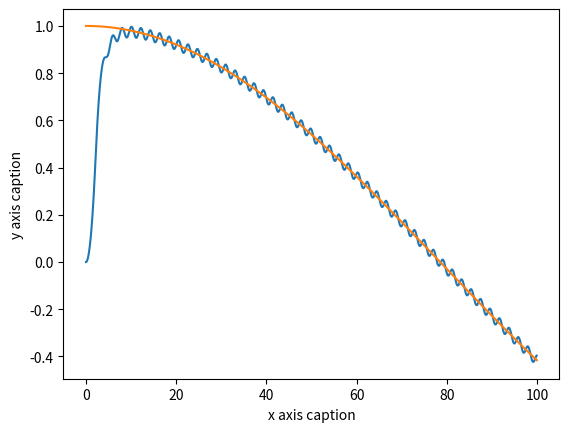
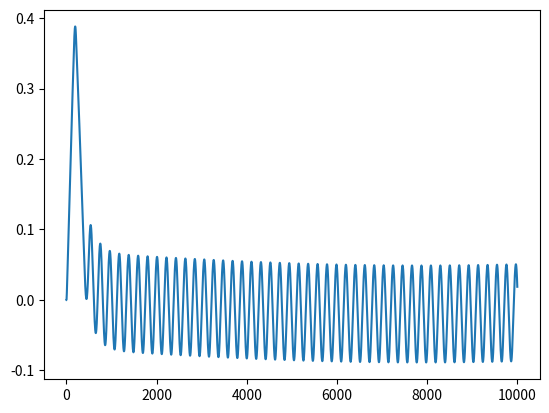
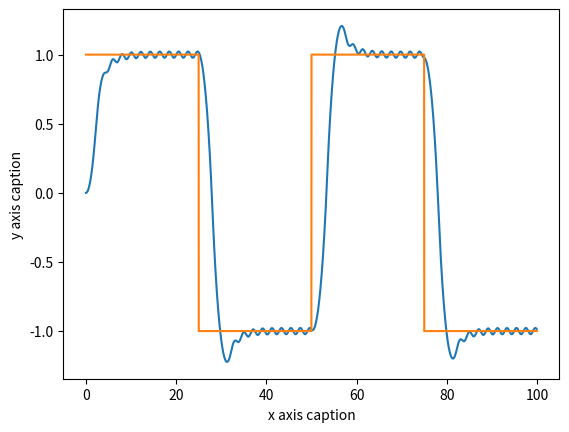
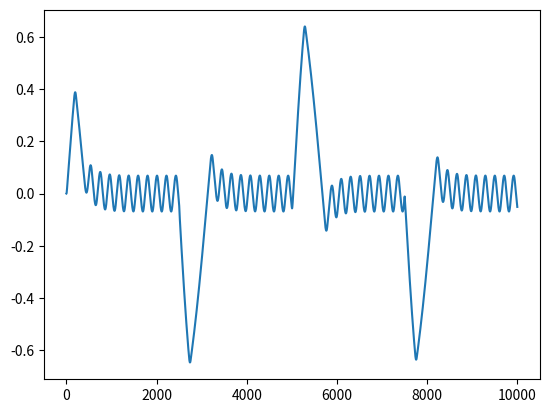
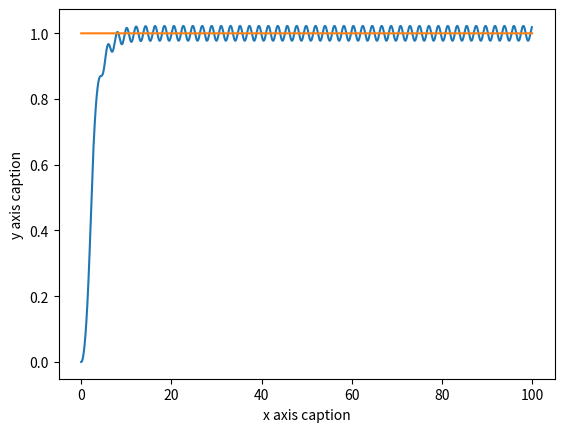
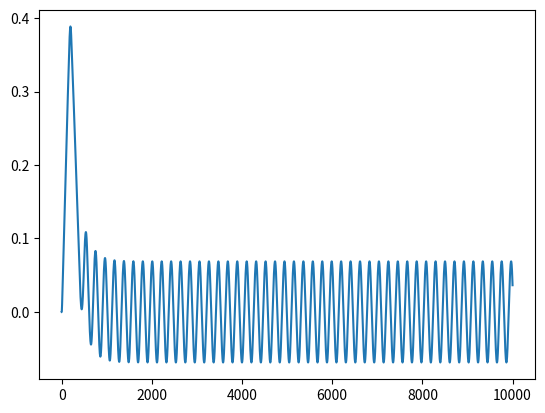

Reproduce these figures in Python, in order.
import numpy as np
class controller:
    """Linear controller for the steering wheel""" 
    def __init__(self,qsi: float,w_n: float,v_ref: float,w_ref: float,h: float,L: float):
        """
        Parameters
        ----------
        qsi: float
            Damping Ratio
        w_n: float
            Natural Frequency
        v_ref: float
            Linear velocity reference (km/h)
        w_ref: float 
            Steering wheel velocity reference 
        h: float
            Integration Step
        L: float
            Integration Step
        """

        self.qsi = qsi
        self.w_n = w_n
        self.v_ref = v_ref/3.6 #m/s
        self.w_ref = 2
        self.kv= 2*qsi*w_n
        self.ks= self.kv
        self.ki = (w_n**2 - w_ref**2)/abs(self.v_ref)
        self.h = h
        self.L = L 
    
    def print_parameters(self):
        """
            Print parameters of the controller
        """
        print(
            f"""

                qsi value: {self.qsi}
                w_n value: {self.w_n}
                v_ref value: {self.v_ref} m/s
                w_ref value: {self.w_ref}
                kv value: {self.kv}
                ks value: {self.ks}
                ki value: {self.ki}
                h value: {self.h}
                L value: {self.L}

            """


        )


    def following_trajectory(self,ref) -> np.array:
        """
            Gives trajectory followed by the model using this kind of Controller

            Inputs: 
                -ref: a numpy array with dimensions 3xK (x_ref,y_ref,theta_ref) where K is the number of points to compute
            
            Outputs:
                -trajectory: a numpy array with dimensions 4xK (x,y,theta,phi) followed by the car model
        """



        trajectory = np.zeros((ref.shape[0]+1, ref.shape[1]))
        for k in range(ref.shape[1]-1):
            world_error = ref[:,k] - trajectory[:-1,k]
            bot_error = np.matmul(np.array([[np.cos(trajectory[2,k]), np.sin(trajectory[2,k]), 0 ], [-np.sin(trajectory[2,k]), np.cos(trajectory[2,k]), 0 ], [0 ,0 ,1 ]]),world_error)
            v = self.kv * bot_error[0]
            ws = self.ki * bot_error[1] + self.ks * bot_error[2]
            derivative = np.array([[np.cos(trajectory[2,k]) ,0 ],[np.sin(trajectory[2,k]), 0 ],[np.tan(trajectory[3,k])/self.L, 0], [0, 1]])
            trajectory[:,k+1] = trajectory[:,k]+ self.h*np.matmul(derivative, np.array([v,ws]))
            if abs(trajectory[3,k+1]) > np.pi/8 :
                trajectory[3,k+1] = np.sign(trajectory[3,k+1])* np.pi/8
        return trajectory

    def poles(self):
        """
            Compute closed loop poles of the system
        """
        poles,_ = np.linalg.eig(np.array([[0, self.w_ref, 0], [-self.w_ref, 0, self.v_ref], [0, 0, 0]]) - np.matmul(np.array([[1 ,0 ], [0 ,0], [0, 1]]), np.array([[self.kv ,0 ,0],[0,self.ki,self.ks]])))
        print(poles)

if __name__ == "__main__":
    from matplotlib import pyplot as plt 
    from scipy import signal
    x_ref = np.arange(0,100,0.01)

    #Examples of trajectories
    y_ref_traj = [np.cos(0.02*x_ref),signal.square(2*np.pi*0.02*x_ref),np.zeros(x_ref.shape)+1]
    

    L = 2.2
    h = 0.01
    qsi = 1
    w_n = 10
    v_ref = 36
    w_ref = 2
    simulation = controller(qsi = qsi,w_n = w_n,v_ref=v_ref,w_ref = w_ref,h = h, L = L)
    simulation.print_parameters()
    simulation.poles()
    for y_ref in y_ref_traj:
        teta_ref = np.zeros(y_ref.shape)
        for k in range((y_ref.shape[0])-1):
            teta_ref[k] = np.arctan2(y_ref[k+1] - y_ref[k], x_ref[k+1]-x_ref[k])

        Ref = np.array([ [x_ref],[y_ref],[teta_ref]])
        Ref = Ref.reshape(Ref.shape[0],Ref.shape[2])

        trajectory = simulation.following_trajectory(ref=Ref)
        plt.figure()
        plt.xlabel("x axis caption") 
        plt.ylabel("y axis caption") 
        plt.plot(trajectory[0,:],trajectory[1,:]) 
        plt.plot(Ref[0,:],Ref[1,:]) 

        plt.figure()
        plt.plot(trajectory[2,:]) 

    plt.show()
